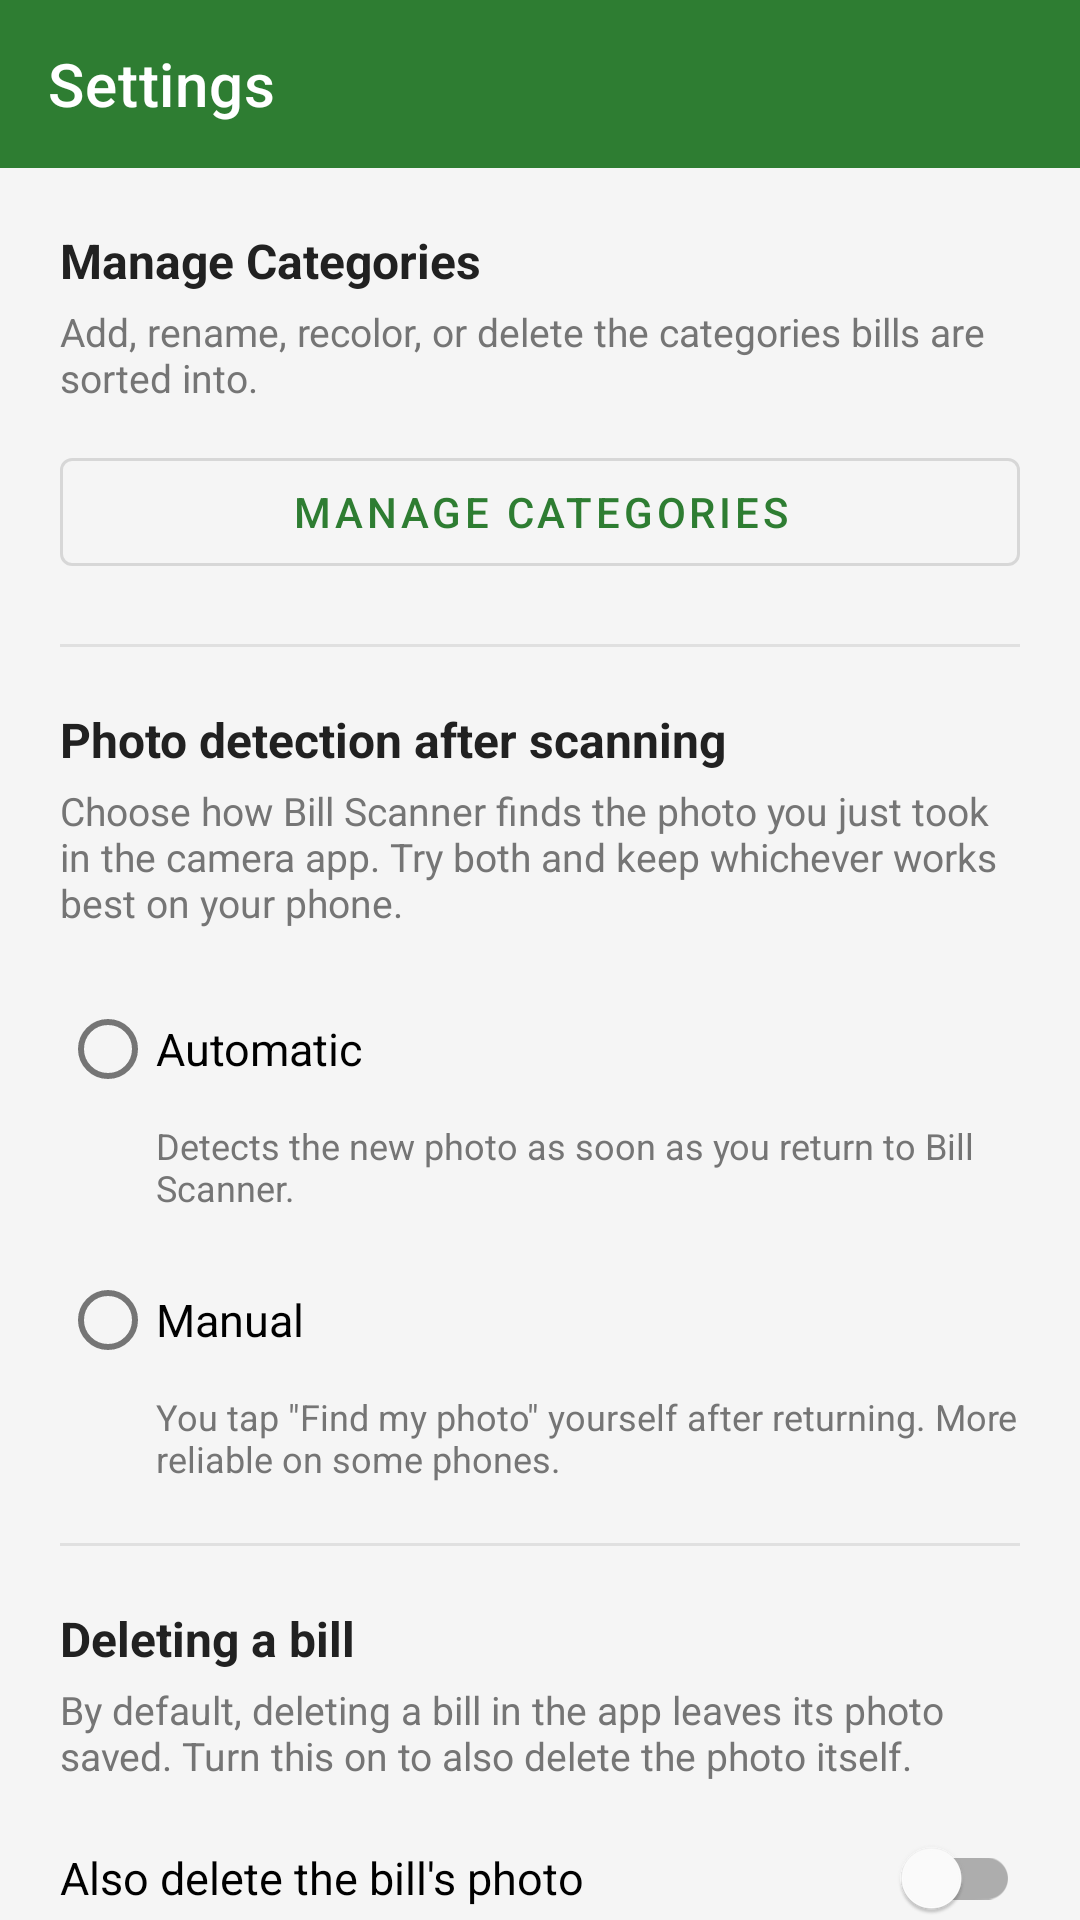

Android layout source for this screen:
<!-- AndroidManifest.xml: application theme Theme.BillScanner -->
<!-- res/layout/activity_settings.xml -->
<?xml version="1.0" encoding="utf-8"?>
<LinearLayout xmlns:android="http://schemas.android.com/apk/res/android"
    xmlns:app="http://schemas.android.com/apk/res-auto"
    android:layout_width="match_parent"
    android:layout_height="match_parent"
    android:orientation="vertical">

    <androidx.appcompat.widget.Toolbar
        android:id="@+id/toolbar"
        android:layout_width="match_parent"
        android:layout_height="?attr/actionBarSize"
        android:background="@color/primary"
        android:theme="@style/Theme.BillScanner.Toolbar"
        app:title="@string/settings"
        app:titleTextColor="@color/white"
        app:navigationIcon="@drawable/ic_back" />

    <androidx.core.widget.NestedScrollView
        android:layout_width="match_parent"
        android:layout_height="match_parent">

    <LinearLayout
        android:layout_width="match_parent"
        android:layout_height="wrap_content"
        android:orientation="vertical"
        android:padding="20dp">

        <TextView
            android:layout_width="match_parent"
            android:layout_height="wrap_content"
            android:text="@string/manage_categories"
            android:textStyle="bold"
            android:textSize="16sp"
            android:textColor="@color/text_primary"
            android:layout_marginBottom="4dp" />

        <TextView
            android:layout_width="match_parent"
            android:layout_height="wrap_content"
            android:text="@string/manage_categories_desc"
            android:textSize="13sp"
            android:textColor="@color/text_secondary"
            android:layout_marginBottom="12dp" />

        <com.google.android.material.button.MaterialButton
            android:id="@+id/btnManageCategories"
            style="@style/Widget.MaterialComponents.Button.OutlinedButton"
            android:layout_width="match_parent"
            android:layout_height="wrap_content"
            android:text="@string/manage_categories" />

        <View
            android:layout_width="match_parent"
            android:layout_height="1dp"
            android:background="@color/divider"
            android:layout_marginVertical="20dp" />

        <TextView
            android:layout_width="match_parent"
            android:layout_height="wrap_content"
            android:text="@string/scan_detection_mode_title"
            android:textStyle="bold"
            android:textSize="16sp"
            android:textColor="@color/text_primary"
            android:layout_marginBottom="4dp" />

        <TextView
            android:layout_width="match_parent"
            android:layout_height="wrap_content"
            android:text="@string/scan_detection_mode_desc"
            android:textSize="13sp"
            android:textColor="@color/text_secondary"
            android:layout_marginBottom="16dp" />

        <RadioGroup
            android:id="@+id/radioGroupScanMode"
            android:layout_width="match_parent"
            android:layout_height="wrap_content">

            <RadioButton
                android:id="@+id/radioAutomatic"
                android:layout_width="match_parent"
                android:layout_height="wrap_content"
                android:text="@string/scan_mode_automatic"
                android:textSize="15sp"
                android:paddingVertical="8dp" />

            <TextView
                android:layout_width="match_parent"
                android:layout_height="wrap_content"
                android:text="@string/scan_mode_automatic_desc"
                android:textSize="12sp"
                android:textColor="@color/text_secondary"
                android:layout_marginStart="32dp"
                android:layout_marginBottom="12dp" />

            <RadioButton
                android:id="@+id/radioManual"
                android:layout_width="match_parent"
                android:layout_height="wrap_content"
                android:text="@string/scan_mode_manual"
                android:textSize="15sp"
                android:paddingVertical="8dp" />

            <TextView
                android:layout_width="match_parent"
                android:layout_height="wrap_content"
                android:text="@string/scan_mode_manual_desc"
                android:textSize="12sp"
                android:textColor="@color/text_secondary"
                android:layout_marginStart="32dp" />

        </RadioGroup>

        <View
            android:layout_width="match_parent"
            android:layout_height="1dp"
            android:background="@color/divider"
            android:layout_marginVertical="20dp" />

        <TextView
            android:layout_width="match_parent"
            android:layout_height="wrap_content"
            android:text="@string/delete_photo_setting_title"
            android:textStyle="bold"
            android:textSize="16sp"
            android:textColor="@color/text_primary"
            android:layout_marginBottom="4dp" />

        <TextView
            android:layout_width="match_parent"
            android:layout_height="wrap_content"
            android:text="@string/delete_photo_setting_desc"
            android:textSize="13sp"
            android:textColor="@color/text_secondary"
            android:layout_marginBottom="8dp" />

        <com.google.android.material.switchmaterial.SwitchMaterial
            android:id="@+id/switchDeletePhoto"
            android:layout_width="match_parent"
            android:layout_height="wrap_content"
            android:text="@string/delete_photo_setting_switch_label"
            android:textSize="15sp" />

        <View
            android:layout_width="match_parent"
            android:layout_height="1dp"
            android:background="@color/divider"
            android:layout_marginVertical="20dp" />

        <TextView
            android:layout_width="match_parent"
            android:layout_height="wrap_content"
            android:text="@string/learned_stores_title"
            android:textStyle="bold"
            android:textSize="16sp"
            android:textColor="@color/text_primary"
            android:layout_marginBottom="4dp" />

        <TextView
            android:id="@+id/tvLearnedStoresDesc"
            android:layout_width="match_parent"
            android:layout_height="wrap_content"
            android:text="@string/learned_stores_desc"
            android:textSize="13sp"
            android:textColor="@color/text_secondary"
            android:layout_marginBottom="8dp" />

        <com.google.android.material.button.MaterialButton
            android:id="@+id/btnViewLearnedStores"
            style="@style/Widget.MaterialComponents.Button.OutlinedButton"
            android:layout_width="match_parent"
            android:layout_height="wrap_content"
            android:text="@string/view_learned_stores" />

        <View
            android:layout_width="match_parent"
            android:layout_height="1dp"
            android:background="@color/divider"
            android:layout_marginVertical="20dp" />

        <TextView
            android:layout_width="match_parent"
            android:layout_height="wrap_content"
            android:text="@string/activity_log"
            android:textStyle="bold"
            android:textSize="16sp"
            android:textColor="@color/text_primary"
            android:layout_marginBottom="4dp" />

        <TextView
            android:layout_width="match_parent"
            android:layout_height="wrap_content"
            android:text="@string/activity_log_desc"
            android:textSize="13sp"
            android:textColor="@color/text_secondary"
            android:layout_marginBottom="8dp" />

        <com.google.android.material.button.MaterialButton
            android:id="@+id/btnViewActivityLog"
            style="@style/Widget.MaterialComponents.Button.OutlinedButton"
            android:layout_width="match_parent"
            android:layout_height="wrap_content"
            android:text="@string/activity_log" />

        <View
            android:layout_width="match_parent"
            android:layout_height="1dp"
            android:background="@color/divider"
            android:layout_marginVertical="20dp" />

        <TextView
            android:layout_width="match_parent"
            android:layout_height="wrap_content"
            android:text="@string/export_all_data"
            android:textSize="16sp"
            android:textStyle="bold"
            android:layout_marginBottom="4dp" />

        <TextView
            android:layout_width="match_parent"
            android:layout_height="wrap_content"
            android:text="@string/export_all_data_desc"
            android:textSize="13sp"
            android:textColor="@color/text_secondary"
            android:layout_marginBottom="8dp" />

        <com.google.android.material.button.MaterialButton
            android:id="@+id/btnExportAllData"
            style="@style/Widget.MaterialComponents.Button"
            android:layout_width="match_parent"
            android:layout_height="wrap_content"
            android:text="@string/export_all_data_button" />

        <ProgressBar
            android:id="@+id/exportProgress"
            android:layout_width="wrap_content"
            android:layout_height="wrap_content"
            android:layout_gravity="center"
            android:layout_marginTop="12dp"
            android:visibility="gone" />

        <View
            android:layout_width="match_parent"
            android:layout_height="1dp"
            android:background="@color/divider"
            android:layout_marginVertical="20dp" />

        <com.google.android.material.button.MaterialButton
            android:id="@+id/btnVersionHistory"
            style="@style/Widget.MaterialComponents.Button.OutlinedButton"
            android:layout_width="match_parent"
            android:layout_height="wrap_content"
            android:text="@string/version_history" />

    </LinearLayout>

    </androidx.core.widget.NestedScrollView>

</LinearLayout>
<!-- resources referenced by this layout -->
<resources>
  <color name="divider">#E0E0E0</color>
  <color name="primary">#2E7D32</color>
  <color name="text_primary">#212121</color>
  <color name="text_secondary">#757575</color>
  <color name="white">#FFFFFF</color>
  <string name="activity_log">Activity Log</string>
  <string name="activity_log_desc">A local record of what was auto-extracted, what you corrected, and what the app learned. Nothing leaves your device unless you tap Export.</string>
  <string name="delete_photo_setting_desc">By default, deleting a bill in the app leaves its photo saved. Turn this on to also delete the photo itself.</string>
  <string name="delete_photo_setting_switch_label">Also delete the bill\'s photo</string>
  <string name="delete_photo_setting_title">Deleting a bill</string>
  <string name="export_all_data">Export All Data</string>
  <string name="export_all_data_button">Export All Bills</string>
  <string name="export_all_data_desc">Saves the photo of every bill (renamed) and all entered details as a JSON file into your phone\'s Pictures and Downloads folders, and also offers to share a single zip of everything. Nothing is uploaded anywhere.</string>
  <string name="learned_stores_desc">When you correct a bill\'s store name or category, the app remembers that shop (using its address/phone from the receipt text) and applies your correction automatically next time. Nothing is sent anywhere — it\'s stored only on this device.</string>
  <string name="learned_stores_title">Learned stores</string>
  <string name="manage_categories">Manage Categories</string>
  <string name="manage_categories_desc">Add, rename, recolor, or delete the categories bills are sorted into.</string>
  <string name="scan_detection_mode_desc">Choose how Bill Scanner finds the photo you just took in the camera app. Try both and keep whichever works best on your phone.</string>
  <string name="scan_detection_mode_title">Photo detection after scanning</string>
  <string name="scan_mode_automatic">Automatic</string>
  <string name="scan_mode_automatic_desc">Detects the new photo as soon as you return to Bill Scanner.</string>
  <string name="scan_mode_manual">Manual</string>
  <string name="scan_mode_manual_desc">You tap \"Find my photo\" yourself after returning. More reliable on some phones.</string>
  <string name="settings">Settings</string>
  <string name="version_history">Version History</string>
  <string name="view_learned_stores">View Learned Stores</string>
  <style name="Theme.BillScanner.Toolbar" parent="ThemeOverlay.MaterialComponents.Dark.ActionBar" />
  <style name="Theme.BillScanner" parent="Theme.MaterialComponents.Light.NoActionBar">
          <item name="colorPrimary">@color/primary</item>
          <item name="colorPrimaryDark">@color/primary_dark</item>
          <item name="colorAccent">@color/accent</item>
          <item name="colorSurface">@color/surface</item>
          <item name="android:statusBarColor">@color/primary_dark</item>
          <item name="android:windowBackground">@color/background</item>
          <item name="android:textColorPrimary">@color/text_primary</item>
          <item name="android:textColorSecondary">@color/text_secondary</item>
          
          <item name="android:forceDarkAllowed" tools:targetApi="q">false</item>
      </style>
  <color name="primary_dark">#1B5E20</color>
  <color name="accent">#FF9800</color>
  <color name="surface">#FFFFFF</color>
  <color name="background">#F5F5F5</color>
</resources>
